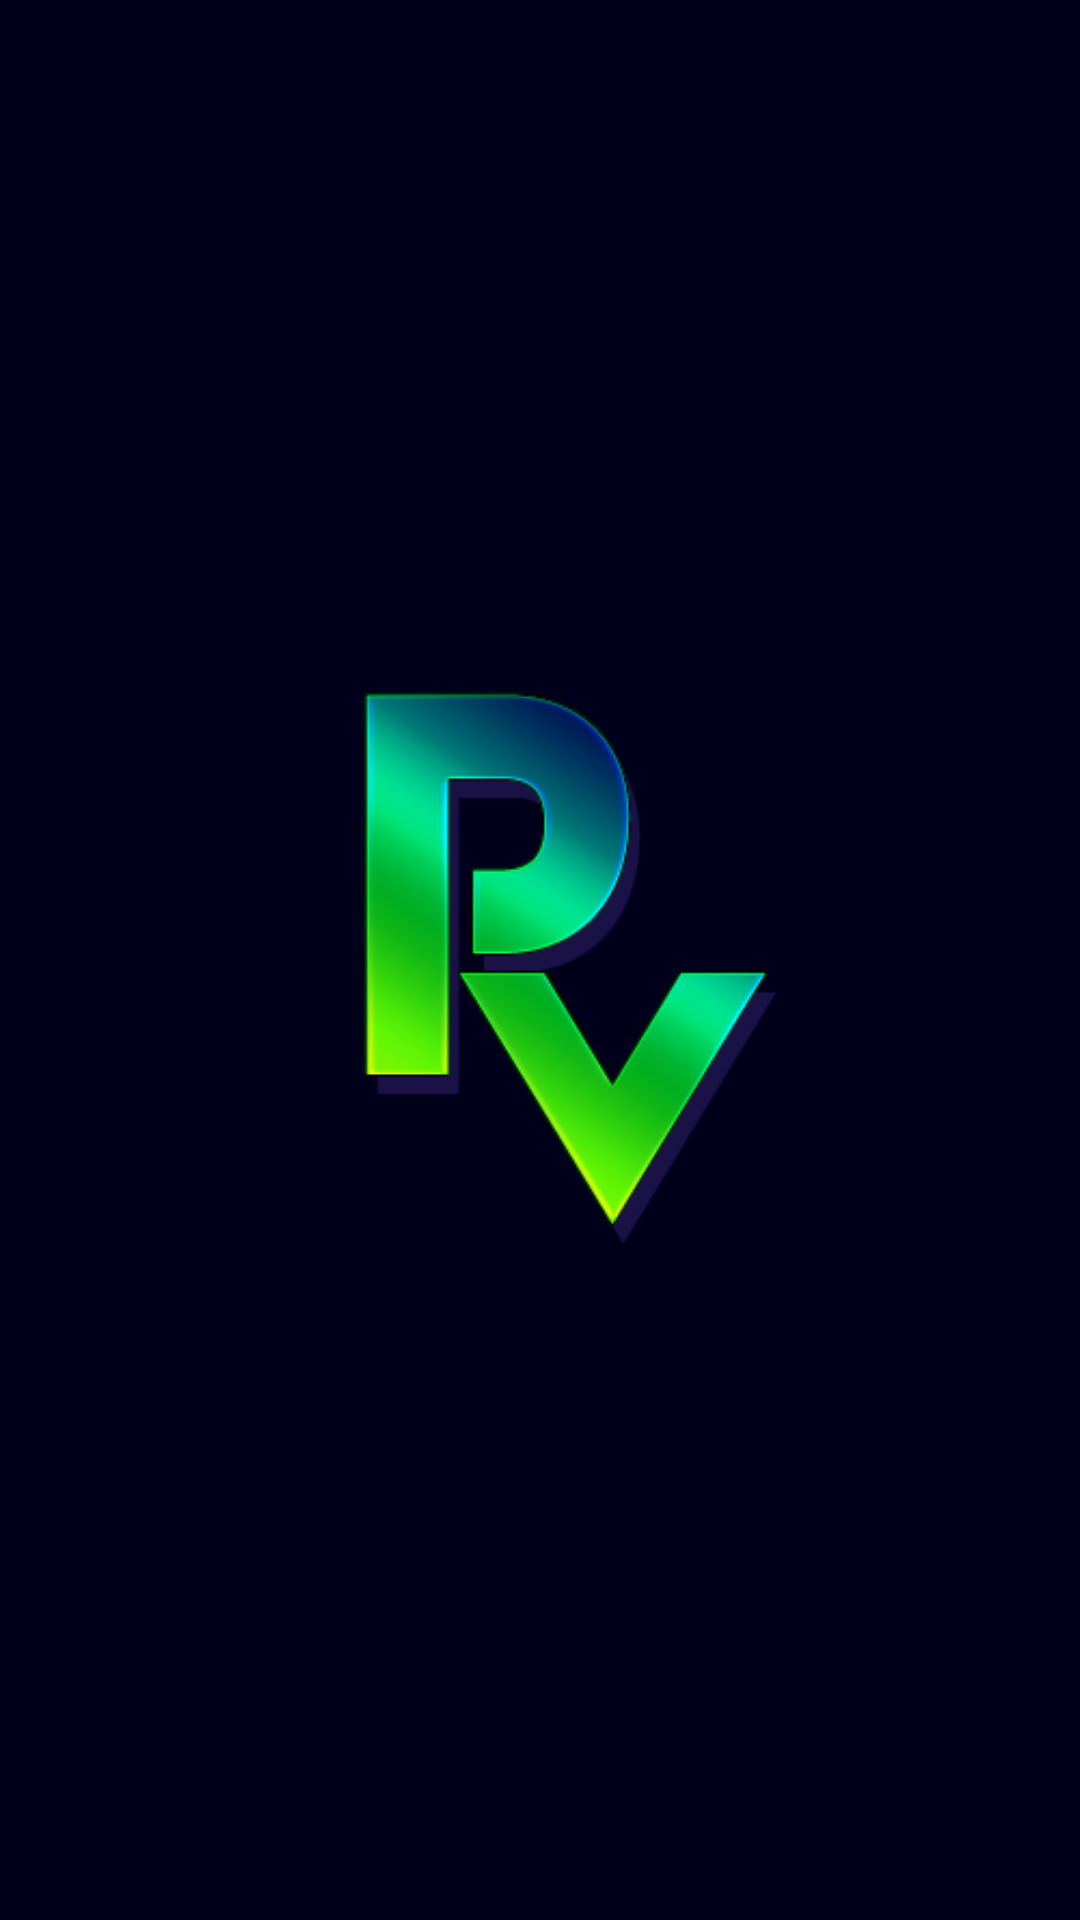

Layout XML and referenced resources for this Android screen:
<!-- AndroidManifest.xml: application theme Theme.PlaneVadeGame -->
<!-- res/layout/activity_plane_vade.xml -->
<?xml version="1.0" encoding="utf-8"?>
<androidx.constraintlayout.widget.ConstraintLayout xmlns:android="http://schemas.android.com/apk/res/android"
    xmlns:app="http://schemas.android.com/apk/res-auto"
    xmlns:tools="http://schemas.android.com/tools"
    android:id="@+id/main"
    android:layout_width="match_parent"
    android:layout_height="match_parent"
    android:background="@color/blue_1"
    tools:context=".loadingScreen.planeVadeTitleScreen">

    <ImageView
        android:layout_width="wrap_content"
        android:layout_height="wrap_content"
        android:src="@drawable/planevade_logoone"
        app:layout_constraintBottom_toBottomOf="parent"
        app:layout_constraintEnd_toEndOf="parent"
        app:layout_constraintStart_toStartOf="parent"
        app:layout_constraintTop_toTopOf="parent" />

</androidx.constraintlayout.widget.ConstraintLayout>
<!-- resources referenced by this layout -->
<resources>
  <color name="blue_1">#00001A</color>
  <!-- drawable planevade_logoone: png bitmap (drawable, 27588 bytes) -->
  <style name="Theme.PlaneVadeGame" parent="Base.Theme.PlaneVadeGame" />
  <style name="Base.Theme.PlaneVadeGame" parent="Theme.Material3.DayNight.NoActionBar">
          
          
      </style>
</resources>
